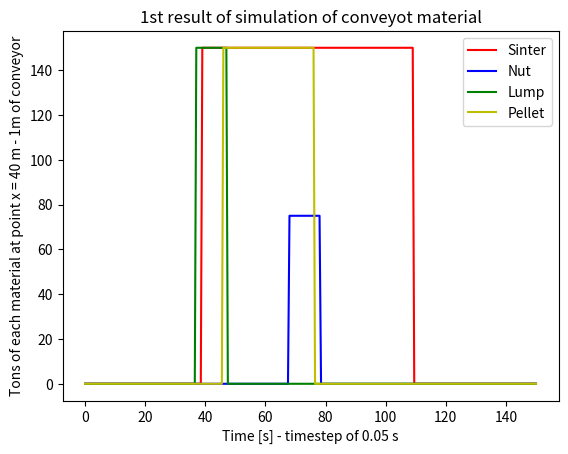

The script that saved this image:
### Blast Furnace Conveyor Belt Blending Model ###
### Author: Roberto Abreu Alencar 
### Date: 10-02-2025

#Basic Import
import matplotlib.pyplot as plt
import numpy as np
#import scipy.optimize as opm

#units of the system 
# lenght = m
# mass = kg
# density = kg/m³
# flow = kg/s 
#speed = m/s

#Classes Definition

#material definition
class material:
    def __init__(self, density):
        self.density = density

#silo definition
class silo():
    def __init__(self,capacity,material,flow, position, start, end):
        self.material = material
        self.capacity = capacity
        self.flow = flow
        self.position = position
        self.start = start
        self.end = end
    
    def quantity(self,dt):
        quant = self.flow*dt
        return quant
    


# conveyor definition, use later for overflow check calculation
class conveyor:
    def __init__(self):
        pass

# Auxiliary Functions #
def shift_matrix_right(matrix, steps):
    # Converte a matriz para um array numpy para facilitar a manipulação
    matrix = np.array(matrix)
    
    # Obtém o número de linhas e colunas da matriz
    rows, cols = matrix.shape
    
    # Cria uma nova matriz para armazenar os elementos deslocados
    shifted_matrix = np.zeros((rows, cols), dtype=matrix.dtype)
    
    # Desloca cada elemento para a direita pelo número especificado de passos
    for i in range(rows):
        for j in range(cols):
            if j+steps < cols:
                shifted_matrix[i, (j + steps)] = matrix[i, j]
    
    return shifted_matrix

     
    

# initial definitions to the problem 

#total time only timestep and number of steps will be defined by speed and spacing definition
t_total = 150
# conveyor lenght 
l = 40 # meters
div_lenght = 1 # detailing for each 10 centimeters

# conveyor speed
v = 2 #m/s

#delta t and n_steps
dt = div_lenght/v
n_steps = int(t_total/dt)

# Number of materials
n_mat = 4
# matrix initiation 
mat = np.zeros((n_mat,int(l/div_lenght)))

# Definition of materials 
sinter = material(density=2200)
nut_coke = material(density=600)
lump_ore = material(density=2300)
pellet = material(density=2400)

# Silo assignment - carefull with silo distancing (get from drawings) - need to put numbers based on drawings to make sense
s1 = silo(1000, sinter, flow=300, position=(0,1), start = 20, end = 90)
s2 = silo(1000, nut_coke, flow=150, position=(1,3), start = 50, end = 60)
s3 = silo(1000, lump_ore, flow=300, position=(2,5),start = 20, end = 30)
s4 = silo(1000, pellet, flow=300, position=(3,7),start = 30, end = 60)

# lets try without iteration and loops first to get the feeling in the guts
#save data matrix

save_data = np.zeros((n_steps+1, int(n_mat+1)))

# initialization 
time = 0
counter = 0
# calculate the quantity of each silo in the conveyor for the timestep
while (time <= t_total):
    #now get the size of the step in the matrix
    #calculate the next position of the points - first calculate the delta in distance for each timestep
    ds = v*dt
    step = round(ds/div_lenght)

    #Put the material in conveyor 

    if time>=s1.start and time<=s1.end:
        mat[s1.position] = mat[s1.position] + s1.quantity(dt)
    else:
        mat[s1.position] = mat[s1.position] + 0
    
    if time>=s2.start and time<=s2.end:
        mat[s2.position] = mat[s2.position] + s2.quantity(dt)
    else:
        mat[s2.position] = mat[s2.position] + 0    

    if time>=s3.start and time<=s3.end:
        mat[s3.position] = mat[s3.position] + s3.quantity(dt)
    else:
        mat[s3.position] = mat[s3.position] + 0

    if time>=s4.start and time<=s4.end:
        mat[s4.position] = mat[s4.position] + s4.quantity(dt)
    else:
        mat[s4.position] = mat[s4.position] + 0

 
    #print(list(mat))
    
    point = mat[:,int(l/div_lenght)-1]
    
    #save the data
    save_data[counter,:] = np.append(point, time)
        
    mat = shift_matrix_right(mat, steps=step)

    time = time + dt
    counter = counter + 1
    print("Tempo de simulacao", time)
    print(counter)



print(save_data)
plt.plot(save_data[:,4], save_data[:,0], c = "r", label = "Sinter")
plt.plot(save_data[:,4], save_data[:,1], c = "b", label = "Nut")
plt.plot(save_data[:,4], save_data[:,2], c = "g", label = "Lump")
plt.plot(save_data[:,4], save_data[:,3], c = "y", label = "Pellet")
plt.title("1st result of simulation of conveyot material")
plt.xlabel("Time [s] - timestep of 0.05 s")
plt.ylabel("Tons of each material at point x = 40 m - 1m of conveyor")
plt.legend()
plt.show()
    
    